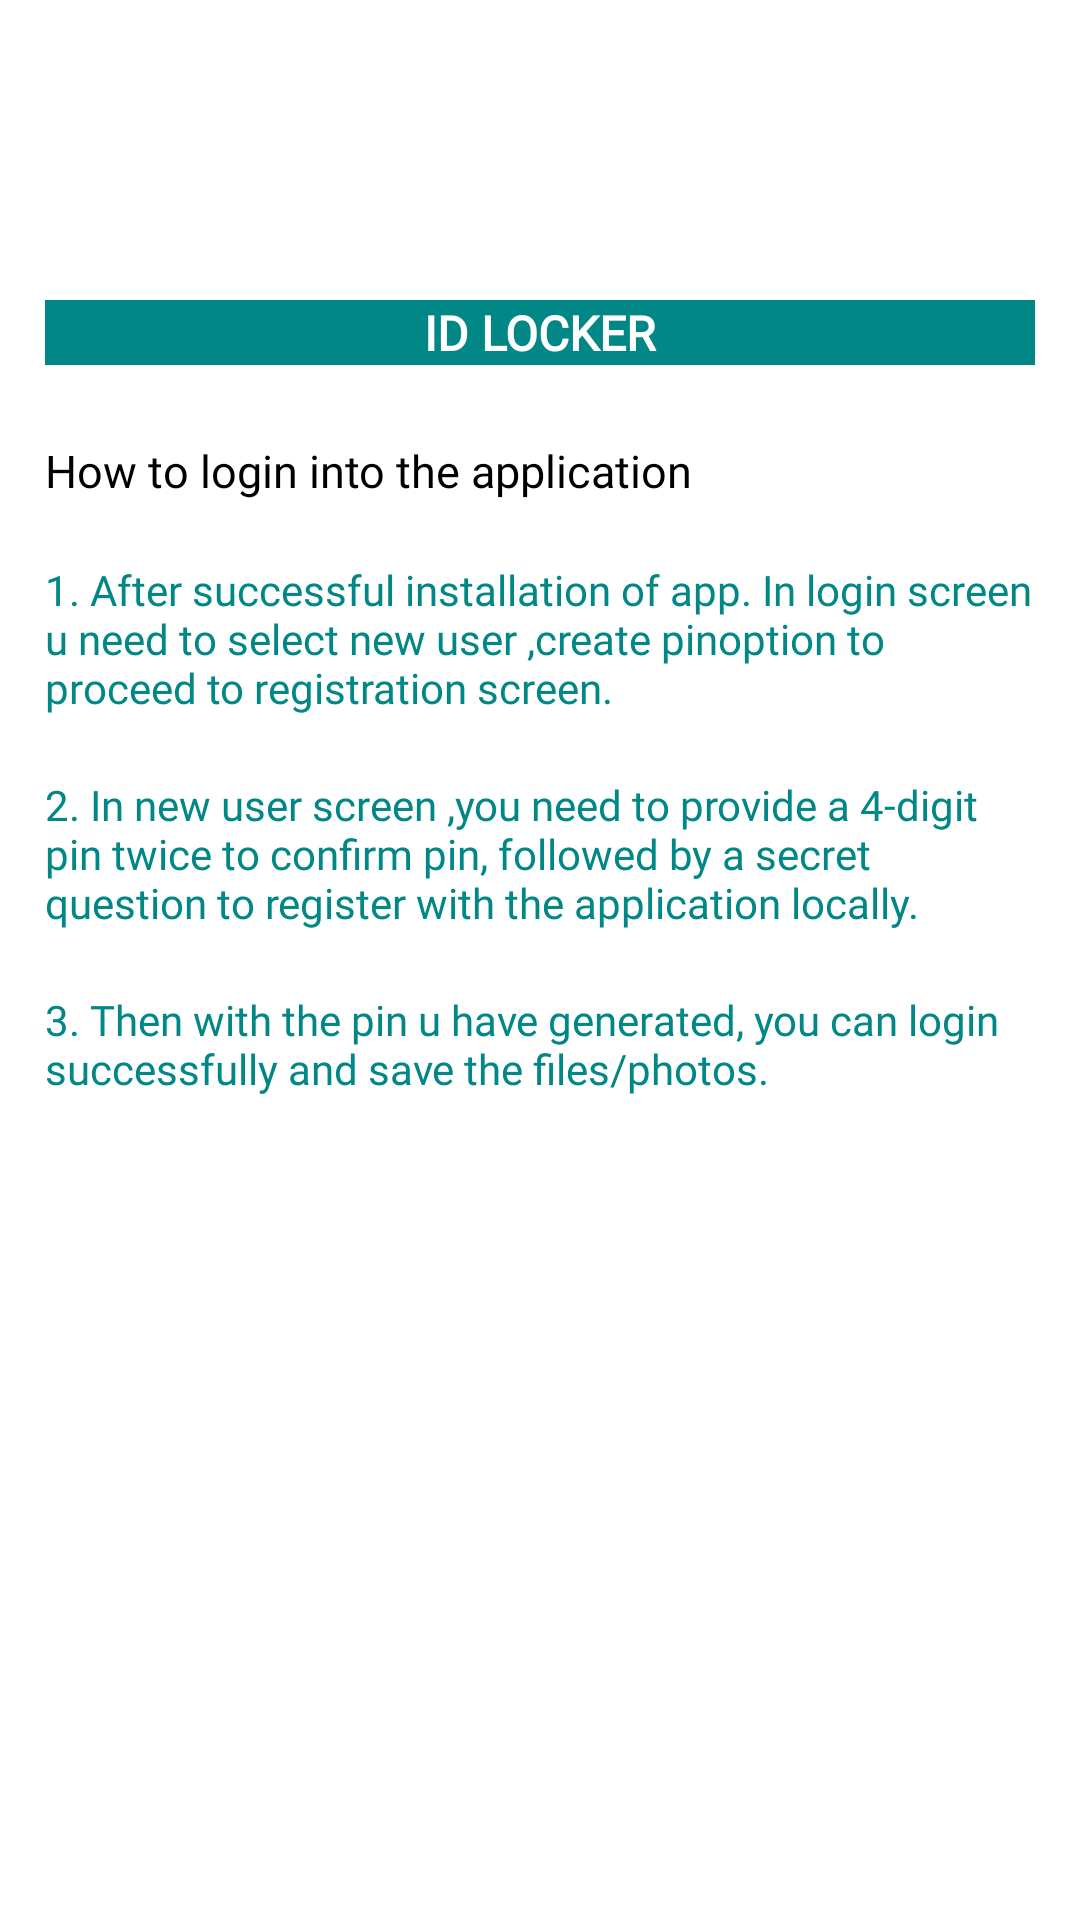

Reconstruct the res/layout file that produces this screen, plus the resources it refers to.
<!-- AndroidManifest.xml: application theme Theme.MyApplication -->
<!-- res/layout/popup_loginhow.xml -->
<?xml version="1.0" encoding="utf-8"?>
<RelativeLayout
    xmlns:android="http://schemas.android.com/apk/res/android"
    android:layout_width="match_parent"
    android:layout_height="wrap_content">


    <androidx.cardview.widget.CardView xmlns:card_view="http://schemas.android.com/apk/res-auto"
        android:layout_width="match_parent"
        android:layout_height="wrap_content"
        android:layout_margin="0dp"
        android:layout_marginTop="10dp"
        android:layout_marginBottom="10dp"
        card_view:cardBackgroundColor="#fff"
        card_view:cardCornerRadius="5dp"
        card_view:cardElevation="8dp"
        card_view:cardMaxElevation="50dp">


    <LinearLayout
        android:layout_width="match_parent"
        android:layout_height="wrap_content"
        android:orientation="vertical">



            <LinearLayout
                android:layout_width="match_parent"
                android:layout_marginLeft="15dp"
                android:layout_marginRight="15dp"
                android:layout_height="match_parent"
                android:orientation="vertical">

                <androidx.cardview.widget.CardView xmlns:card_view="http://schemas.android.com/apk/res-auto"
                    android:id="@+id/extraView"
                    android:layout_width="wrap_content"
                    android:layout_height="wrap_content"
                    android:layout_margin="25dp"
                    android:padding="15dp"
                    android:layout_gravity="center"
                    android:layout_marginTop="20dp"
                    android:layout_marginBottom="20dp"
                    android:background="#a9a9a9"
                    card_view:cardBackgroundColor="#fff"
                    card_view:cardCornerRadius="10dp"
                    card_view:cardElevation="8dp"
                    card_view:cardMaxElevation="50dp">

                    <androidx.appcompat.widget.AppCompatImageView
                        android:layout_width="30dp"
                        android:layout_height="30dp"
                        android:layout_margin="10dp"
                        android:background="@drawable/lock"
                        android:layout_gravity="center"/>


                </androidx.cardview.widget.CardView>


                <androidx.appcompat.widget.AppCompatTextView
                    android:layout_width="match_parent"
                    android:layout_height="wrap_content"
                    android:layout_gravity="center"
                    android:textColor="@color/white"
                    android:gravity="center"
                    android:background="@color/teal_700"
                    android:text="ID LOCKER"
                    android:textSize="16sp"
                    android:fontFamily="@font/muli_bold"
                    android:textStyle="bold"/>



                <androidx.appcompat.widget.AppCompatTextView
                    android:layout_width="wrap_content"
                    android:layout_height="wrap_content"
                    android:fontFamily="@font/muli_bold"
                    android:textSize="15sp"
                    android:textColor="@color/black"
                    android:text="How to login into the application"
                    android:layout_marginTop="25dp"/>


                <androidx.appcompat.widget.AppCompatTextView
                    android:layout_width="wrap_content"
                    android:layout_height="wrap_content"
                    android:fontFamily="@font/muli_bold"
                    android:textSize="14sp"
                    android:textColor="@color/teal_700"
                    android:text="@string/login1"
                    android:layout_marginTop="20dp"/>

                <androidx.appcompat.widget.AppCompatTextView
                    android:layout_width="wrap_content"
                    android:layout_height="wrap_content"
                    android:fontFamily="@font/muli_bold"
                    android:textSize="14sp"
                    android:textColor="@color/teal_700"
                    android:text="@string/login2"
                    android:layout_marginTop="20dp"/>

                <androidx.appcompat.widget.AppCompatTextView
                    android:layout_width="wrap_content"
                    android:layout_height="wrap_content"
                    android:fontFamily="@font/muli_bold"
                    android:textSize="14sp"
                    android:textColor="@color/teal_700"
                    android:text="@string/login3"
                    android:layout_marginBottom="25dp"
                    android:layout_marginTop="20dp"/>




            </LinearLayout>




    </LinearLayout>

    </androidx.cardview.widget.CardView>

</RelativeLayout>
<!-- resources referenced by this layout -->
<resources>
  <color name="black">#FF000000</color>
  <color name="teal_700">#FF018786</color>
  <color name="white">#FFFFFFFF</color>
  <string name="login1">1. After successful installation of app. In login screen u need to select "new user ,create pin" option to proceed to registration screen.</string>
  <string name="login2">2. In new user screen ,you need to provide a 4-digit pin twice to confirm pin, followed by a secret question to register with the application locally.</string>
  <string name="login3">3. Then with the pin u have generated, you can login successfully and save the files/photos.</string>
</resources>
